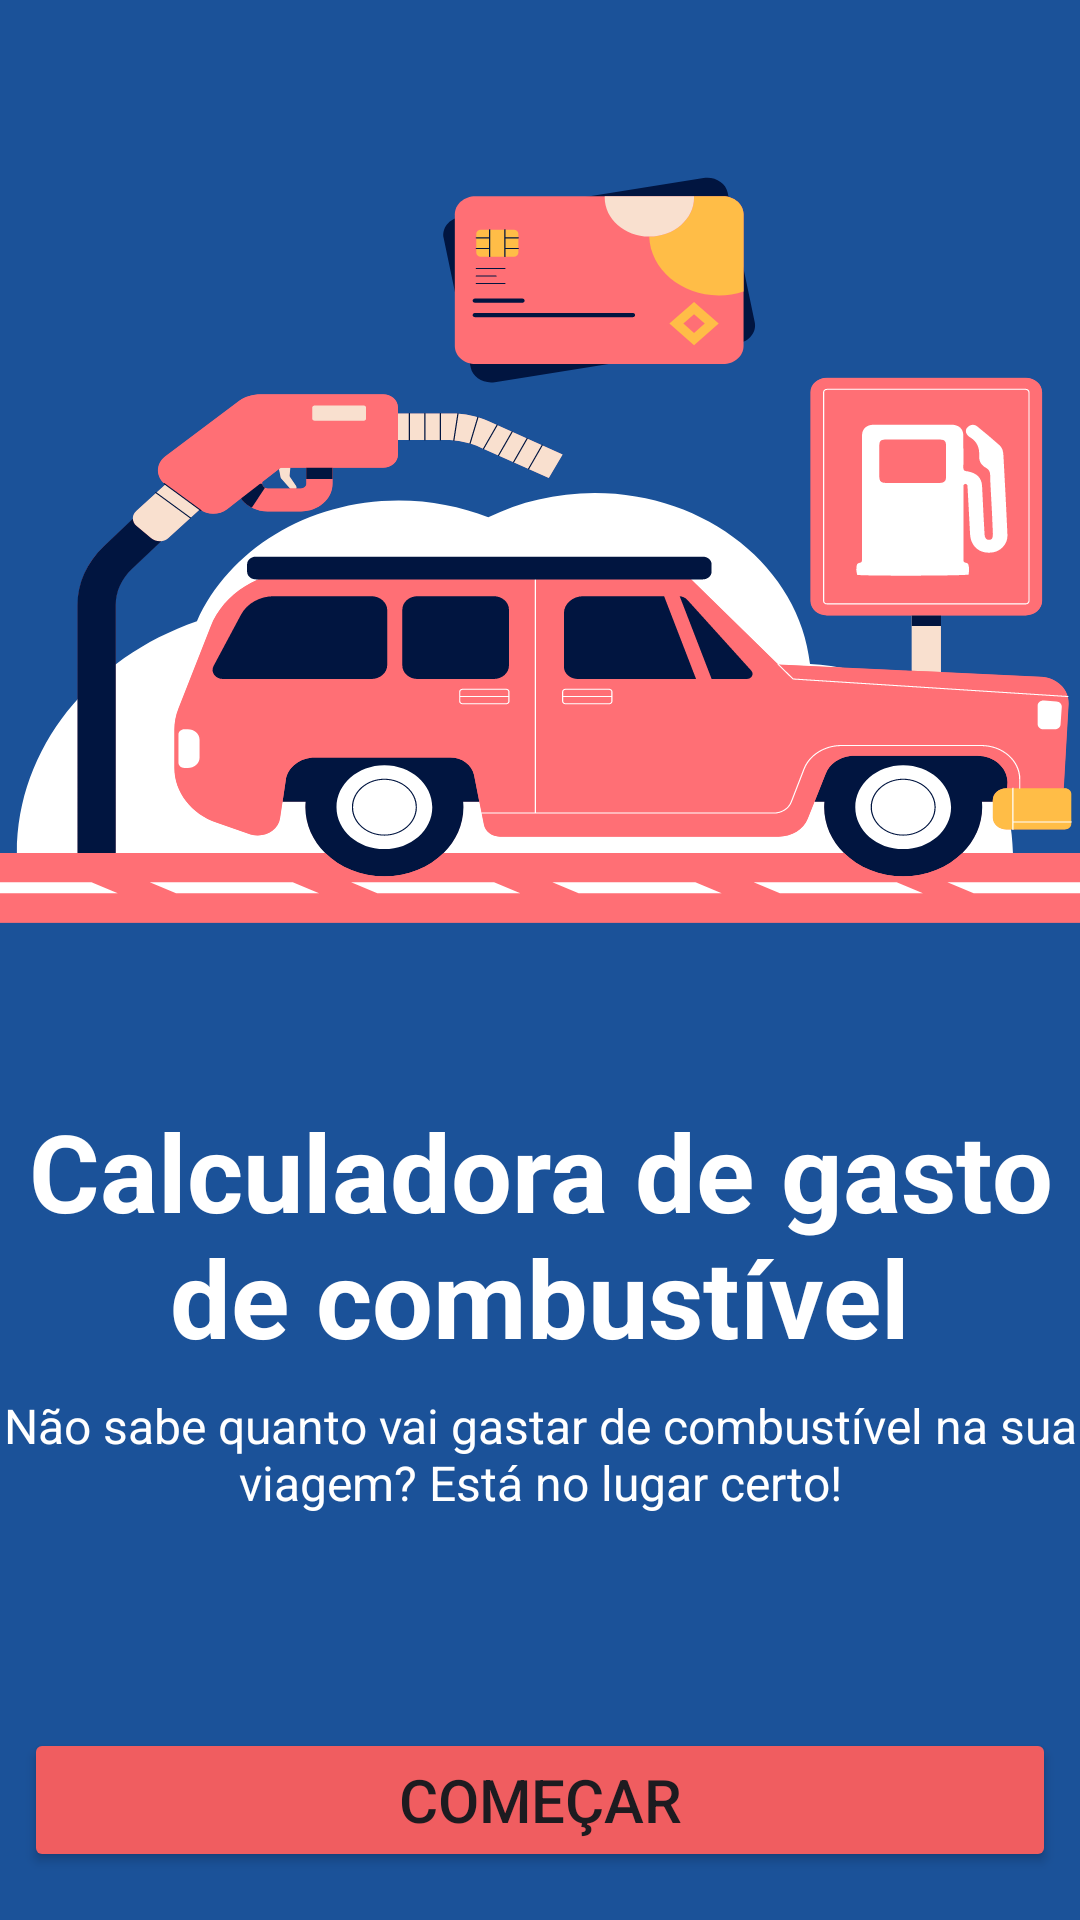

Write the Android layout XML for this screen, with the resource values it uses.
<!-- AndroidManifest.xml: application theme Theme.AppFuelCalculator -->
<!-- res/layout/activity_main.xml -->
<?xml version="1.0" encoding="utf-8"?>
<androidx.constraintlayout.widget.ConstraintLayout xmlns:android="http://schemas.android.com/apk/res/android"
    xmlns:app="http://schemas.android.com/apk/res-auto"
    xmlns:tools="http://schemas.android.com/tools"
    android:id="@+id/main"
    android:layout_width="match_parent"
    android:layout_height="match_parent"
    android:background="@color/primaria"
    tools:context=".MainActivity">

    <LinearLayout
        android:id="@+id/vg_cabecalho"
        android:layout_width="400dp"
        android:layout_height="350dp"
        android:background="@drawable/ic_capa"
        android:orientation="vertical"
        android:layout_marginTop="16dp"
        app:layout_constraintEnd_toEndOf="parent"
        app:layout_constraintStart_toStartOf="parent"
        app:layout_constraintTop_toTopOf="parent">

    </LinearLayout>

    <TextView
        android:id="@+id/tv_label_1"
        android:layout_width="wrap_content"
        android:layout_height="wrap_content"
        android:layout_marginStart="16dp"
        android:layout_marginEnd="16dp"
        android:gravity="center"
        android:text="Calculadora de gasto de combustível"
        android:textColor="@color/white"
        android:textSize="36sp"
        android:textStyle="bold"
        app:layout_constraintEnd_toEndOf="parent"
        app:layout_constraintHorizontal_bias="0.5"
        app:layout_constraintStart_toStartOf="parent"
        app:layout_constraintTop_toBottomOf="@+id/vg_cabecalho" />

    <TextView
        android:id="@+id/tv_label_2"
        android:layout_width="wrap_content"
        android:layout_height="wrap_content"
        android:layout_marginStart="16dp"
        android:layout_marginTop="8dp"
        android:layout_marginEnd="16dp"
        android:gravity="center"
        android:text="Não sabe quanto vai gastar de combustível na sua viagem? Está no lugar certo!"
        android:textColor="@color/white"
        android:textSize="16dp"
        app:layout_constraintEnd_toEndOf="parent"
        app:layout_constraintHorizontal_bias="0.5"
        app:layout_constraintStart_toStartOf="parent"
        app:layout_constraintTop_toBottomOf="@+id/tv_label_1" />

    <Button
        android:id="@+id/btn_comecar"
        android:layout_width="match_parent"
        android:layout_height="wrap_content"
        android:layout_marginStart="8dp"
        android:layout_marginEnd="8dp"
        android:layout_marginBottom="16dp"
        android:backgroundTint="@color/secundaria"
        android:text="Começar"
        android:textSize="20sp"
        app:layout_constraintBottom_toBottomOf="parent"
        app:layout_constraintEnd_toEndOf="parent"
        app:layout_constraintHorizontal_bias="0.5"
        app:layout_constraintStart_toStartOf="parent" />
</androidx.constraintlayout.widget.ConstraintLayout>
<!-- resources referenced by this layout -->
<resources>
  <color name="primaria">#1B5299</color>
  <color name="secundaria">#F05D60</color>
  <color name="white">#FFFFFFFF</color>
  <!-- drawable ic_capa: vector/xml drawable (drawable, 26491 chars, omitted) -->
  <style name="Theme.AppFuelCalculator" parent="Base.Theme.AppFuelCalculator" />
  <style name="Base.Theme.AppFuelCalculator" parent="Theme.Material3.DayNight.NoActionBar">
          
          
      </style>
</resources>
